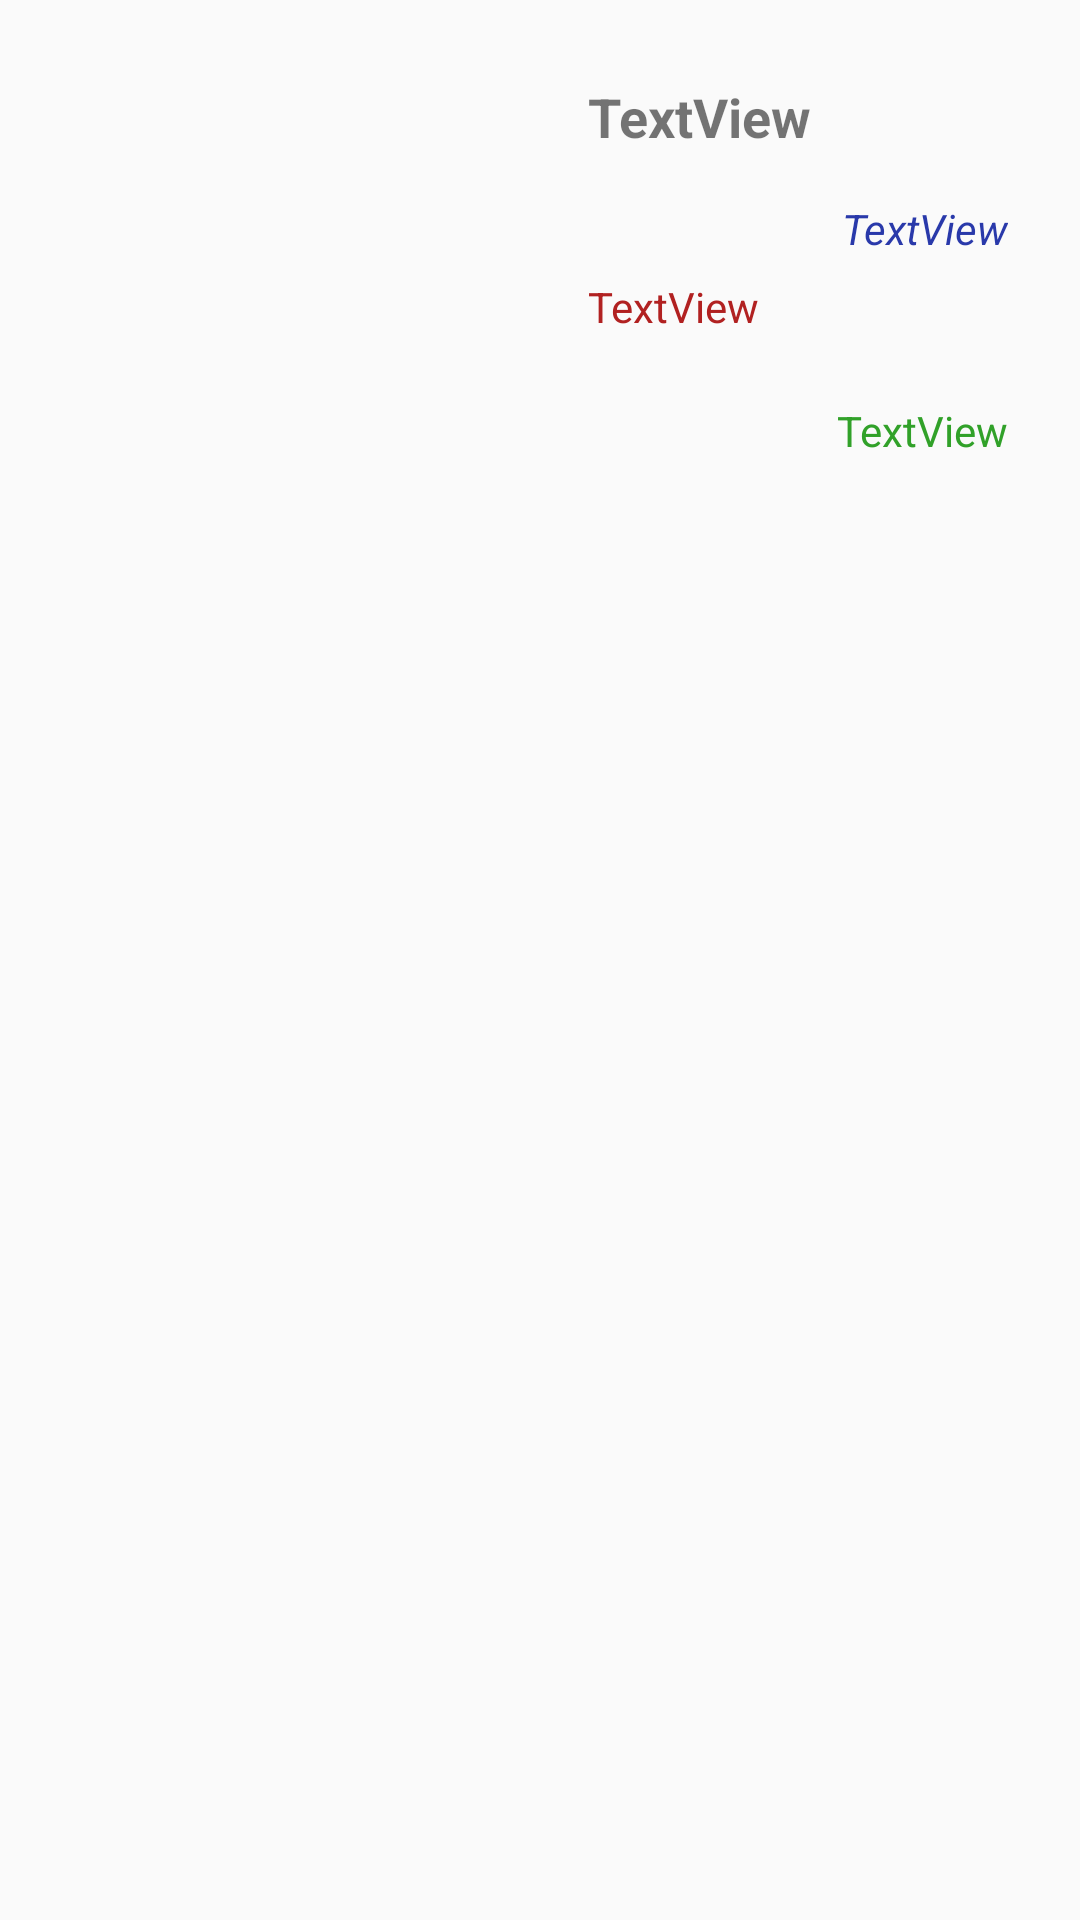

Layout XML and referenced resources for this Android screen:
<!-- AndroidManifest.xml: application theme AppTheme -->
<!-- res/layout/adapter_list.xml -->
<?xml version="1.0" encoding="utf-8"?>
<androidx.constraintlayout.widget.ConstraintLayout xmlns:android="http://schemas.android.com/apk/res/android"
    xmlns:app="http://schemas.android.com/apk/res-auto"
    xmlns:tools="http://schemas.android.com/tools"
    android:layout_width="match_parent"
    android:layout_height="match_parent">

    <androidx.constraintlayout.widget.Guideline
        android:id="@+id/guideline"
        android:layout_width="wrap_content"
        android:layout_height="wrap_content"
        android:orientation="horizontal"
        app:layout_constraintGuide_begin="16dp" />

    <androidx.constraintlayout.widget.Guideline
        android:id="@+id/guideline2"
        android:layout_width="wrap_content"
        android:layout_height="wrap_content"
        android:orientation="horizontal"
        app:layout_constraintGuide_begin="63dp" />

    <androidx.constraintlayout.widget.Guideline
        android:id="@+id/guideline3"
        android:layout_width="wrap_content"
        android:layout_height="wrap_content"
        android:orientation="horizontal"
        app:layout_constraintGuide_begin="89dp" />

    <androidx.constraintlayout.widget.Guideline
        android:id="@+id/guideline5"
        android:layout_width="wrap_content"
        android:layout_height="wrap_content"
        android:orientation="horizontal"
        app:layout_constraintGuide_begin="116dp" />

    <androidx.constraintlayout.widget.Guideline
        android:id="@+id/guideline6"
        android:layout_width="wrap_content"
        android:layout_height="wrap_content"
        android:orientation="horizontal"
        app:layout_constraintGuide_begin="170dp" />

    <androidx.constraintlayout.widget.Guideline
        android:id="@+id/guideline4"
        android:layout_width="wrap_content"
        android:layout_height="wrap_content"
        android:orientation="vertical"
        app:layout_constraintGuide_begin="180dp" />

    <androidx.constraintlayout.widget.Guideline
        android:id="@+id/guideline7"
        android:layout_width="wrap_content"
        android:layout_height="wrap_content"
        android:orientation="vertical"
        app:layout_constraintGuide_begin="254dp" />

    <TextView
        android:id="@+id/tvNameArt"
        android:layout_width="190dp"
        android:layout_height="wrap_content"
        android:layout_marginStart="16dp"
        android:layout_marginLeft="16dp"
        android:text="TextView"
        android:textSize="18sp"
        android:textStyle="bold"
        app:layout_constraintBottom_toTopOf="@+id/guideline2"
        app:layout_constraintEnd_toEndOf="parent"
        app:layout_constraintHorizontal_bias="0.0"
        app:layout_constraintStart_toStartOf="@+id/guideline4"
        app:layout_constraintTop_toTopOf="@+id/guideline"
        app:layout_constraintVertical_bias="0.466" />

    <TextView
        android:id="@+id/tvProveedor"
        android:layout_width="wrap_content"
        android:layout_height="wrap_content"
        android:layout_marginEnd="24dp"
        android:layout_marginRight="24dp"
        android:text="TextView"
        android:textColor="@color/provider"
        android:textStyle="italic"
        app:layout_constraintBottom_toTopOf="@+id/guideline3"
        app:layout_constraintEnd_toEndOf="parent"
        app:layout_constraintTop_toTopOf="@+id/guideline2"
        app:layout_constraintVertical_bias="0.538" />

    <TextView
        android:id="@+id/tvPrecio"
        android:layout_width="wrap_content"
        android:layout_height="wrap_content"
        android:layout_marginStart="16dp"
        android:layout_marginLeft="16dp"
        android:text="TextView"
        android:textColor="@color/price"
        app:layout_constraintBottom_toTopOf="@+id/guideline5"
        app:layout_constraintStart_toStartOf="@+id/guideline4"
        app:layout_constraintTop_toTopOf="@+id/guideline3"
        app:layout_constraintVertical_bias="0.469" />

    <TextView
        android:id="@+id/tvEnvio"
        android:layout_width="wrap_content"
        android:layout_height="wrap_content"
        android:layout_marginEnd="24dp"
        android:layout_marginRight="24dp"
        android:text="TextView"
        android:textColor="@color/delivery"
        app:layout_constraintBottom_toTopOf="@+id/guideline6"
        app:layout_constraintEnd_toEndOf="parent"
        app:layout_constraintTop_toTopOf="@+id/guideline5"
        app:layout_constraintVertical_bias="0.514" />

    <ImageView
        android:id="@+id/ivProducto"
        android:layout_width="143dp"
        android:layout_height="143dp"
        android:layout_marginStart="16dp"
        android:layout_marginLeft="16dp"
        android:background="@null"
        app:layout_constraintBottom_toTopOf="@+id/guideline6"
        app:layout_constraintEnd_toStartOf="@+id/guideline4"
        app:layout_constraintHorizontal_bias="0.0"
        app:layout_constraintStart_toStartOf="parent"
        app:layout_constraintTop_toTopOf="@+id/guideline"
        app:layout_constraintVertical_bias="0.615"
        tools:srcCompat="@tools:sample/avatars" />

    <ImageView
        android:id="@+id/ivEnvio"
        android:layout_width="46dp"
        android:layout_height="44dp"
        android:layout_marginEnd="12dp"
        android:layout_marginRight="12dp"
        app:layout_constraintBottom_toTopOf="@+id/guideline6"
        app:layout_constraintEnd_toStartOf="@+id/tvEnvio"
        app:layout_constraintTop_toTopOf="@+id/guideline5"
        app:layout_constraintVertical_bias="0.6"
        tools:srcCompat="@tools:sample/avatars" />

</androidx.constraintlayout.widget.ConstraintLayout>
<!-- resources referenced by this layout -->
<resources>
  <color name="delivery">#31A129</color>
  <color name="price">#B12121</color>
  <color name="provider">#2939AA</color>
  <style name="AppTheme" parent="Theme.AppCompat.Light.NoActionBar">
          
          <item name="colorPrimary">@color/colorPrimary</item>
          <item name="colorPrimaryDark">@color/colorPrimaryDark</item>
          <item name="colorAccent">@color/colorAccent</item>
      </style>
  <color name="colorPrimary">#1C151C</color>
  <color name="colorPrimaryDark">#1C151C</color>
  <color name="colorAccent">#03DAC5</color>
</resources>
